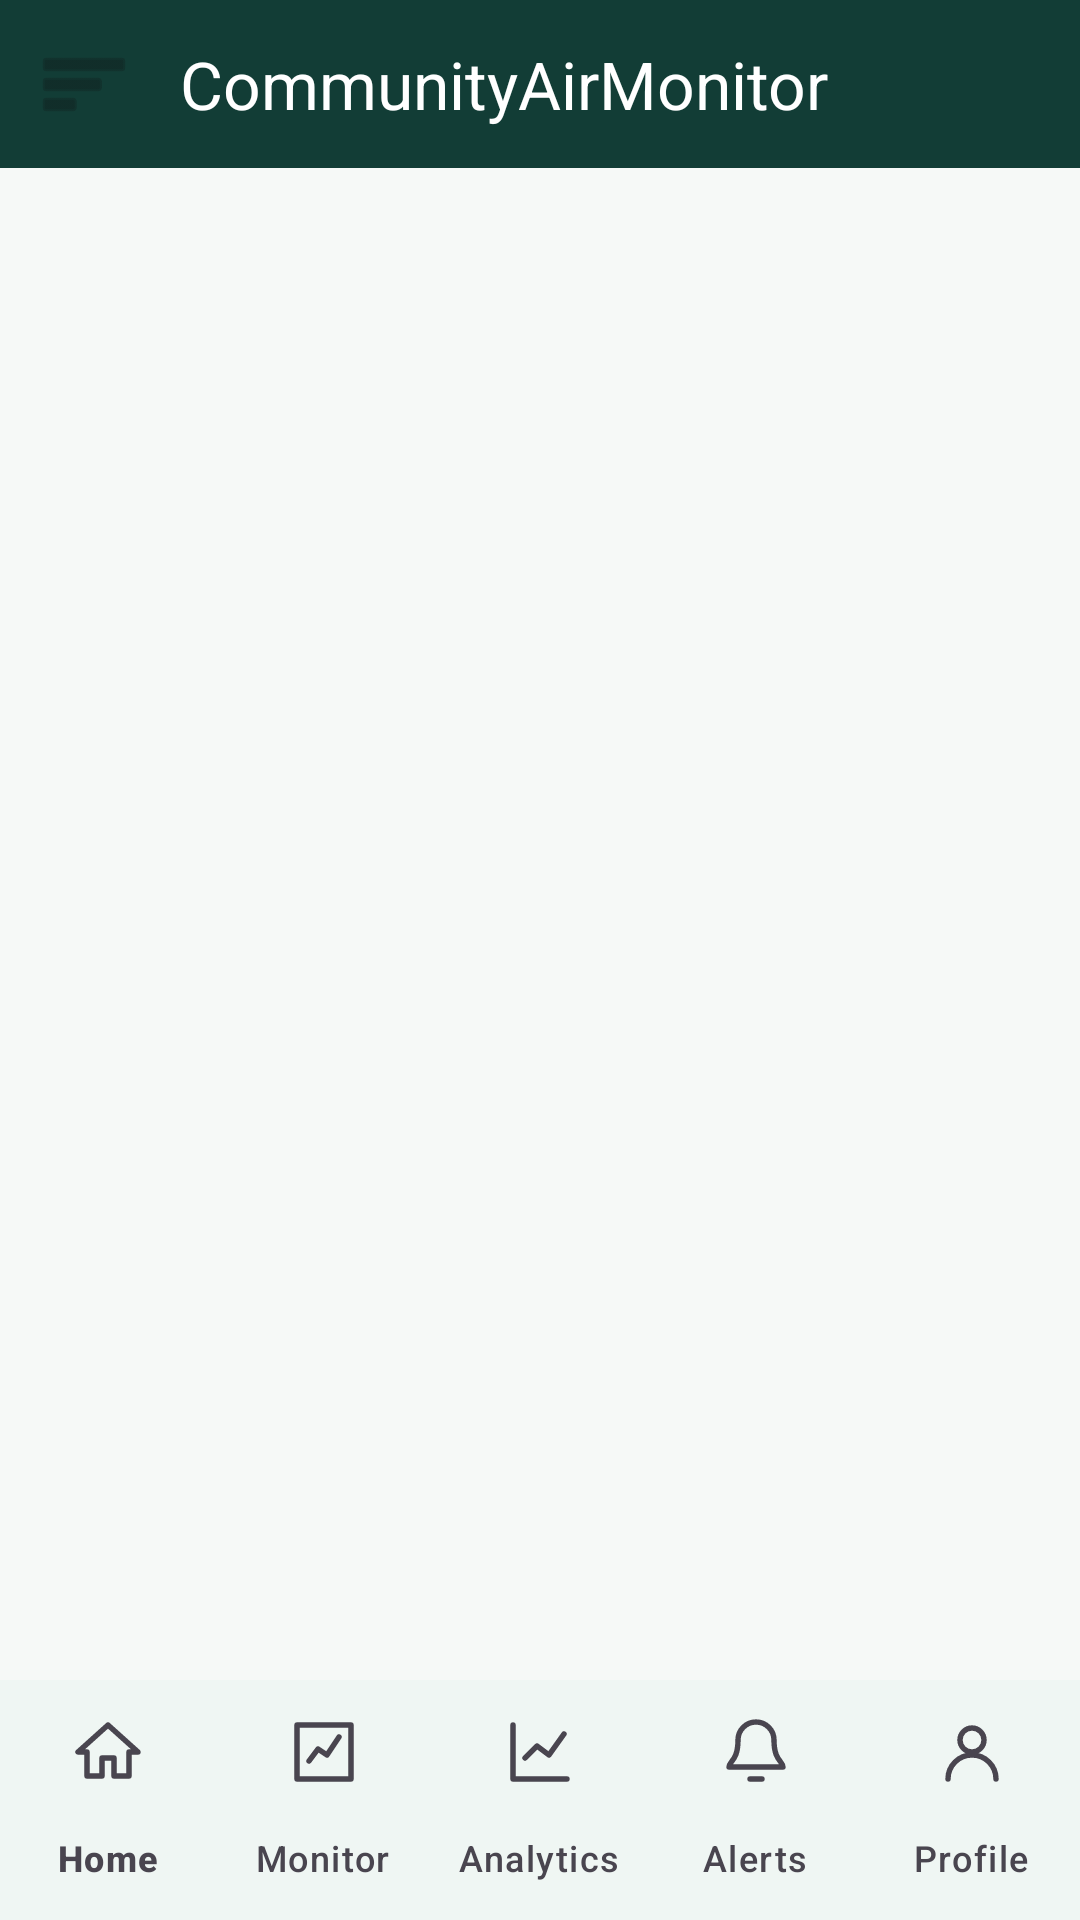

Write the Android layout XML for this screen, with the resource values it uses.
<!-- AndroidManifest.xml: application theme Theme.COMMUNITYAIRMONITOR -->
<!-- res/layout/activity_main.xml -->
<?xml version="1.0" encoding="utf-8"?>
<androidx.drawerlayout.widget.DrawerLayout xmlns:android="http://schemas.android.com/apk/res/android"
    xmlns:app="http://schemas.android.com/apk/res-auto"
    android:id="@+id/drawer_layout"
    android:layout_width="match_parent"
    android:layout_height="match_parent">

    
    <LinearLayout
        android:id="@+id/main"
        android:layout_width="match_parent"
        android:layout_height="match_parent"
        android:background="?attr/colorSurface"
        android:orientation="vertical">

        <com.google.android.material.appbar.MaterialToolbar
            android:id="@+id/topToolbar"
            android:layout_width="match_parent"
            android:layout_height="56dp"
            android:background="@color/forest_900"
            app:navigationIcon="@android:drawable/ic_menu_sort_by_size"
            app:title="CommunityAirMonitor"
            app:titleTextColor="#FFFFFF" />

        <FrameLayout
            android:id="@+id/fragment_container"
            android:layout_width="match_parent"
            android:layout_height="0dp"
            android:layout_weight="1" />

        <com.google.android.material.bottomnavigation.BottomNavigationView
            android:id="@+id/bottom_navigation"
            android:layout_width="match_parent"
            android:layout_height="wrap_content"
            android:background="?attr/colorSurface"
            app:itemIconTint="@color/nav_item_tint"
            app:itemTextColor="@color/nav_item_tint"
            app:labelVisibilityMode="labeled"
            app:menu="@menu/bottom_navigation_menu" />
    </LinearLayout>

    
    <com.google.android.material.navigation.NavigationView
        android:id="@+id/nav_view"
        android:layout_width="280dp"
        android:layout_height="match_parent"
        android:layout_gravity="start"
        android:background="?attr/colorSurface"
        app:headerLayout="@layout/nav_header_side_menu"
        app:itemIconTint="@color/nav_item_tint"
        app:itemTextColor="?attr/colorOnSurface"
        app:menu="@menu/side_navigation_menu" />

</androidx.drawerlayout.widget.DrawerLayout>
<!-- res/layout/nav_header_side_menu.xml (included above) -->
<?xml version="1.0" encoding="utf-8"?>
<LinearLayout xmlns:android="http://schemas.android.com/apk/res/android"
    xmlns:app="http://schemas.android.com/apk/res-auto"
    android:layout_width="match_parent"
    android:layout_height="wrap_content"
    android:background="@color/forest_900"
    android:orientation="vertical"
    android:padding="20dp">

    
    <LinearLayout
        android:layout_width="match_parent"
        android:layout_height="wrap_content"
        android:gravity="center_vertical"
        android:orientation="horizontal">

        <TextView
            android:layout_width="48dp"
            android:layout_height="48dp"
            android:background="@drawable/bg_icon_circle"
            android:gravity="center"
            android:text="🌿"
            android:textSize="24sp" />

        <LinearLayout
            android:layout_width="0dp"
            android:layout_height="wrap_content"
            android:layout_marginStart="12dp"
            android:layout_weight="1"
            android:orientation="vertical">

            <TextView
                android:layout_width="wrap_content"
                android:layout_height="wrap_content"
                android:text="Community"
                android:textColor="#FFFFFF"
                android:textSize="18sp"
                android:textStyle="bold" />

            <TextView
                android:layout_width="wrap_content"
                android:layout_height="wrap_content"
                android:text="AirMonitor"
                android:textColor="#FFFFFF"
                android:textSize="20sp"
                android:textStyle="bold" />

            <TextView
                android:layout_width="wrap_content"
                android:layout_height="wrap_content"
                android:text="Clean Air. Healthy Community."
                android:textColor="@color/mint_300"
                android:textSize="11sp" />
        </LinearLayout>
    </LinearLayout>

    
    <com.google.android.material.card.MaterialCardView
        android:id="@+id/cardDrawerProfile"
        android:layout_width="match_parent"
        android:layout_height="wrap_content"
        android:layout_marginTop="16dp"
        app:cardBackgroundColor="#1AFFFFFF"
        app:cardCornerRadius="16dp"
        app:cardElevation="0dp"
        app:strokeWidth="0dp">

        <LinearLayout
            android:layout_width="match_parent"
            android:layout_height="wrap_content"
            android:gravity="center_vertical"
            android:orientation="horizontal"
            android:padding="12dp">

            <TextView
                android:layout_width="48dp"
                android:layout_height="48dp"
                android:background="@drawable/shape_profile_circle"
                android:gravity="center"
                android:text="IA"
                android:textColor="@color/on_primary_dark"
                android:textSize="18sp"
                android:textStyle="bold" />

            <LinearLayout
                android:layout_width="0dp"
                android:layout_height="wrap_content"
                android:layout_marginStart="12dp"
                android:layout_weight="1"
                android:orientation="vertical">

                <TextView
                    android:id="@+id/tvDrawerUserName"
                    android:layout_width="wrap_content"
                    android:layout_height="wrap_content"
                    android:text="Iddris Abdul_nasir"
                    android:textColor="#FFFFFF"
                    android:textSize="15sp"
                    android:textStyle="bold" />

                <TextView
                    android:layout_width="wrap_content"
                    android:layout_height="wrap_content"
                    android:layout_marginTop="2dp"
                    android:text="✔ Member"
                    android:textColor="@color/mint_300"
                    android:textSize="12sp"
                    android:textStyle="bold" />
            </LinearLayout>

            <TextView
                android:layout_width="wrap_content"
                android:layout_height="wrap_content"
                android:text="›"
                android:textColor="#FFFFFF"
                android:textSize="20sp" />
        </LinearLayout>
    </com.google.android.material.card.MaterialCardView>
</LinearLayout>
<!-- resources referenced by this layout -->
<resources>
  <color name="forest_900">#123D36</color>
  <color name="mint_300">#8FD8CA</color>
  <color name="on_primary_dark">#FFFFFF</color>
  <!-- drawable shape_profile_circle (drawable) -->
  <?xml version="1.0" encoding="utf-8"?>
  <shape xmlns:android="http://schemas.android.com/apk/res/android"
      android:shape="oval">
      <solid android:color="@color/primary_signal_lime" />
      <size
          android:width="32dp"
          android:height="32dp" />
  </shape>
  <style name="Theme.COMMUNITYAIRMONITOR" parent="Theme.CAQMN" />
  <color name="primary_signal_lime">#0B6B5B</color>
  <color name="md_primary">#0B6B5B</color>
  <color name="md_on_primary">#FFFFFF</color>
  <color name="md_primary_container">#CFEAE3</color>
  <color name="md_on_primary_container">#123D36</color>
  <color name="md_secondary">#123D36</color>
  <color name="md_on_secondary">#FFFFFF</color>
  <color name="md_secondary_container">#D9ECE6</color>
  <color name="md_on_secondary_container">#123D36</color>
  <color name="md_tertiary">#2F6F68</color>
  <color name="md_on_tertiary">#FFFFFF</color>
  <color name="md_tertiary_container">#D7ECE8</color>
  <color name="md_on_tertiary_container">#123D36</color>
  <color name="md_error">#D94B4B</color>
  <color name="md_on_error">#FFFFFF</color>
  <color name="md_error_container">#FCE1E1</color>
  <color name="md_on_error_container">#6B1E1E</color>
  <color name="md_background">#F6F9F7</color>
  <color name="md_on_background">#102321</color>
  <color name="md_surface">#F6F9F7</color>
  <color name="md_on_surface">#102321</color>
  <color name="md_surface_variant">#E5F4EF</color>
  <color name="md_on_surface_variant">#3E5651</color>
  <color name="md_outline">#6F8781</color>
  <color name="md_outline_variant">#C8DDD7</color>
  <color name="md_surface_container_lowest">#FFFFFF</color>
  <color name="md_surface_container_low">#EFF6F3</color>
  <color name="md_surface_container">#E5F4EF</color>
  <color name="md_surface_container_high">#DBECE6</color>
  <color name="md_surface_container_highest">#D2E5DF</color>
  <color name="md_inverse_surface">#123D36</color>
  <color name="md_inverse_on_surface">#EAF6F2</color>
  <color name="md_inverse_primary">#8FD8CA</color>
  <style name="Widget.CommunityAirMonitor.Button.Primary" parent="Widget.Material3.Button">
          <item name="cornerRadius">@dimen/radius_md</item>
          <item name="android:minHeight">48dp</item>
          <item name="android:insetTop">0dp</item>
          <item name="android:insetBottom">0dp</item>
      </style>
  <style name="ThemeOverlay.CommunityAirMonitor.Dialog" parent="ThemeOverlay.Material3.MaterialAlertDialog">
          <item name="shapeAppearanceMediumComponent">@style/ShapeAppearance.CommunityAirMonitor.Medium</item>
      </style>
  <style name="ShapeAppearance.CommunityAirMonitor.Small" parent="ShapeAppearance.Material3.SmallComponent">
          <item name="cornerFamily">rounded</item>
          <item name="cornerSize">12dp</item>
      </style>
  <style name="ShapeAppearance.CommunityAirMonitor.Medium" parent="ShapeAppearance.Material3.MediumComponent">
          <item name="cornerFamily">rounded</item>
          <item name="cornerSize">16dp</item>
      </style>
  <style name="ShapeAppearance.CommunityAirMonitor.Large" parent="ShapeAppearance.Material3.LargeComponent">
          <item name="cornerFamily">rounded</item>
          <item name="cornerSize">24dp</item>
      </style>
  <style name="Widget.CAQMN.BottomNavIndicator" parent="Widget.Material3.BottomNavigationView.ActiveIndicator">
          <item name="android:color">?attr/colorSecondaryContainer</item>
      </style>
  <dimen name="radius_lg">20dp</dimen>
  <dimen name="elevation_card">1dp</dimen>
  <dimen name="stroke_width_default">1dp</dimen>
  <dimen name="radius_md">16dp</dimen>
</resources>
